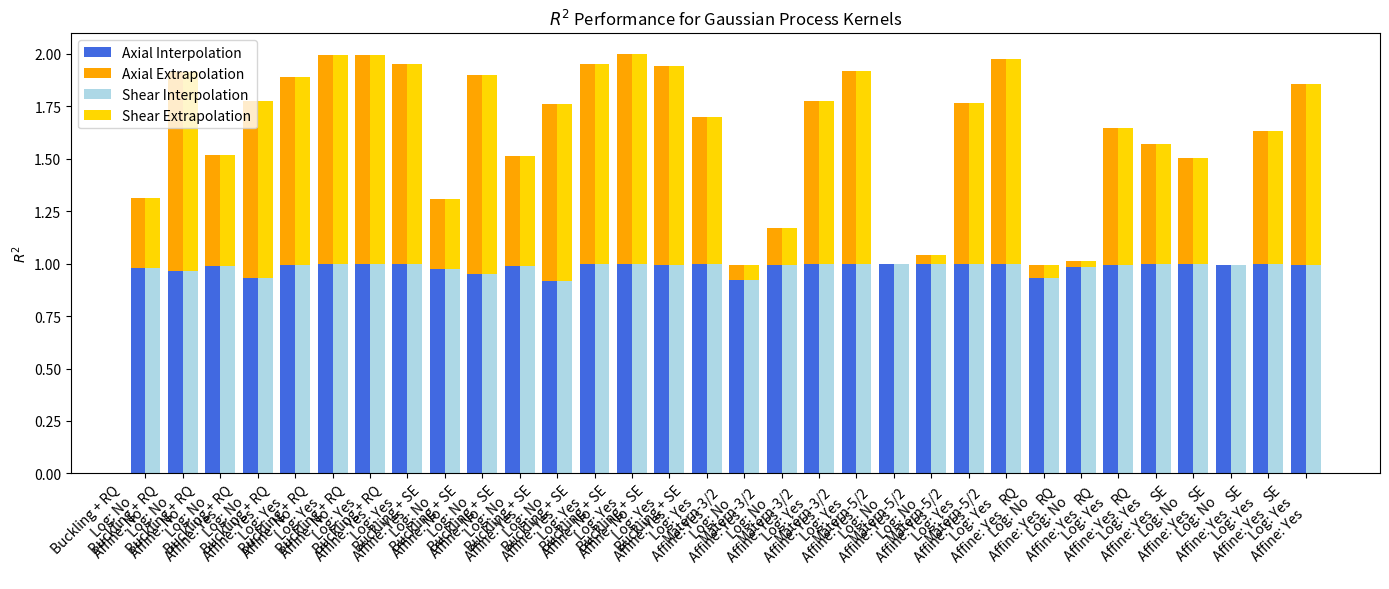

The matplotlib source for this figure:
import numpy as np
import pandas as pd
import matplotlib.pyplot as plt

# Data extracted from the table
data = {
    "Kernel": [
        "Buckling + SE", "Buckling + RQ", "SE", "RQ", "Matérn-3/2", "Matérn-5/2",
        "Buckling + SE", "Buckling + RQ", "Buckling + SE", "Buckling + RQ", 
        "SE", "RQ", "Matérn-3/2", "Matérn-5/2", "Buckling + SE", "Buckling + RQ"
    ],
    "Log": ["No"]*8 + ["Yes"]*8,
    "Affine": ["No"]*2 + ["Yes"]*6 + ["No"]*2 + ["Yes"]*6,
    "R2_Axial_Interp": [0.9728, 0.9792, 0.9980, 0.9920, 0.9957, 0.9970, 0.9883, 0.9893, 
                         0.9969, 0.9954, 0.9964, 0.9944, 0.9971, 0.9964, 0.9956, 0.9972],
    "R2_Axial_Extrap": [0.3367, 0.3351, 0.5082, -0.0580, -0.0723, np.nan, 0.5270, 0.5269, 
                         0.9557, 0.8931, 0.6355, 0.6511, 0.7771, 0.7709, 0.9450, 0.9966],
    "R2_Shear_Interp": [0.9488, 0.9649, 0.9925, 0.9839, 0.9960, 0.9969, 0.9176, 0.9312, 
                        0.9991, 0.9992, 0.9941, 0.9988, 0.9990, 0.9979, 0.9972, 0.9991],
    "R2_Shear_Extrap": [0.9499, 0.9510, np.nan, 0.0298, 0.1758, 0.0437, 0.8447, 0.8433, 
                        0.9990, 0.9964, 0.8627, 0.5706, 0.9197, 0.9771, 0.7043, 0.9541],
}

df = pd.DataFrame(data)

# Convert categorical variables to string for easier plotting
df["Log"] = df["Log"].astype(str)
df["Affine"] = df["Affine"].astype(str)

# Convert data for stacked bar chart
df_long = df.melt(id_vars=["Kernel", "Log", "Affine"], 
                  value_vars=["R2_Axial_Interp", "R2_Axial_Extrap", "R2_Shear_Interp", "R2_Shear_Extrap"],
                  var_name="Condition", value_name="R2")

# Remove NaN values
df_long = df_long.dropna()

# Extract Axial/Shear & Interp/Extrap from Condition
df_long["Type"] = df_long["Condition"].apply(lambda x: "Axial" if "Axial" in x else "Shear")
df_long["Mode"] = df_long["Condition"].apply(lambda x: "Interp" if "Interp" in x else "Extrap")

# Pivot to prepare for stacking
df_pivot = df_long.pivot_table(index=["Kernel", "Log", "Affine", "Type"], columns="Mode", values="R2").reset_index()

# Create unique groups for Log + Affine configurations
df_pivot["Group"] = df_pivot["Kernel"] + "\nLog: " + df_pivot["Log"] + "\nAffine: " + df_pivot["Affine"]

# Plot setup
fig, ax = plt.subplots(figsize=(14, 6))

# Get unique categories
bar_positions = np.arange(len(df_pivot))

# Plot stacked bars for both Axial & Shear in same figure
bar_width = 0.4  # Slightly thinner bars to avoid overlap

ax.bar(bar_positions - bar_width/2, df_pivot["Interp"], bar_width, label="Axial Interpolation", color="royalblue")
ax.bar(bar_positions - bar_width/2, df_pivot["Extrap"], bar_width, bottom=df_pivot["Interp"], label="Axial Extrapolation", color="orange")

ax.bar(bar_positions + bar_width/2, df_pivot["Interp"], bar_width, label="Shear Interpolation", color="lightblue")
ax.bar(bar_positions + bar_width/2, df_pivot["Extrap"], bar_width, bottom=df_pivot["Interp"], label="Shear Extrapolation", color="gold")

# Labels & Formatting
ax.set_xticks(bar_positions)
ax.set_xticklabels(df_pivot["Group"], rotation=45, ha="right")
ax.set_ylabel("$R^2$")
ax.set_title("$R^2$ Performance for Gaussian Process Kernels")
ax.legend()

plt.tight_layout()
plt.show()
